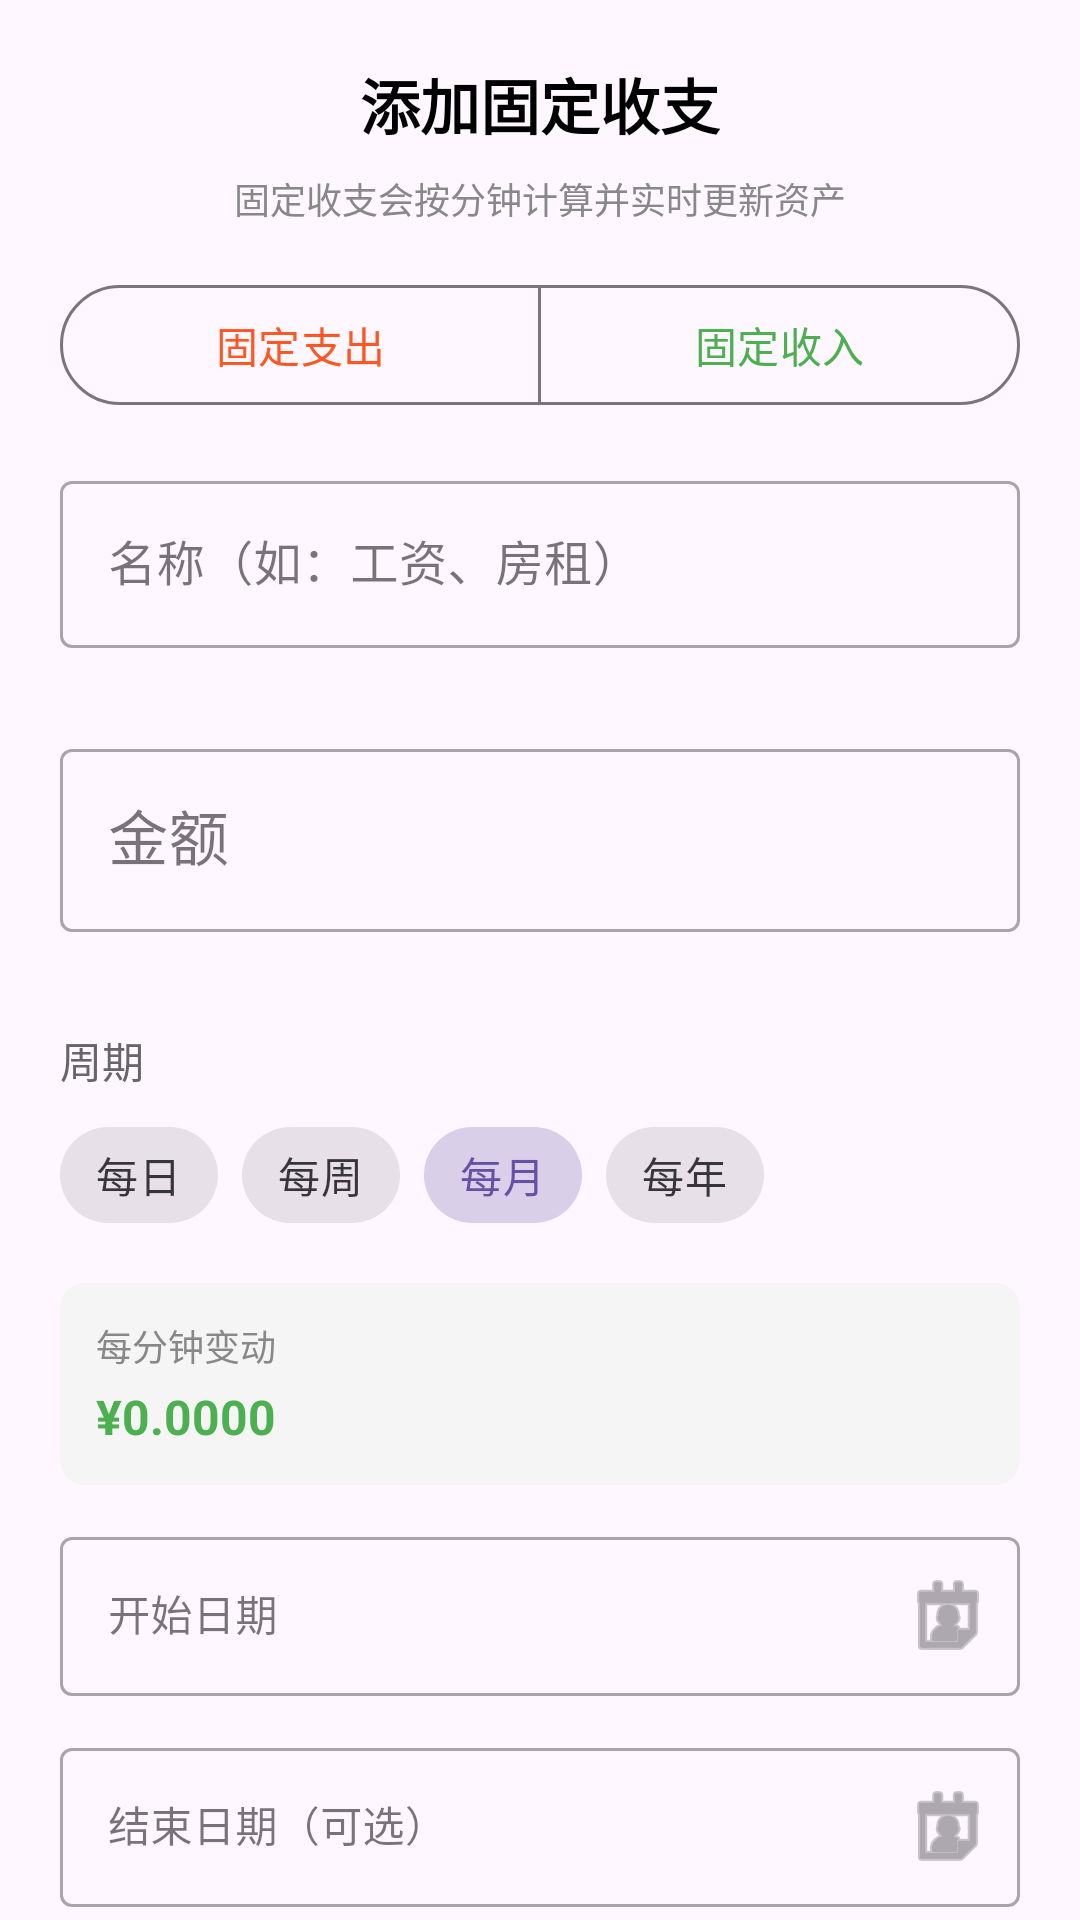

This screen was rendered from an Android layout file. Write that file and the resources it references.
<!-- AndroidManifest.xml: application theme Theme.FunnyExpenseTrackingAndroid -->
<!-- res/layout/dialog_add_fixed_income.xml -->
<?xml version="1.0" encoding="utf-8"?>
<androidx.core.widget.NestedScrollView xmlns:android="http://schemas.android.com/apk/res/android"
    xmlns:app="http://schemas.android.com/apk/res-auto"
    android:layout_width="match_parent"
    android:layout_height="wrap_content"
    android:fillViewport="true">

    <LinearLayout
        android:layout_width="match_parent"
        android:layout_height="wrap_content"
        android:orientation="vertical"
        android:padding="20dp">

        <TextView
            android:layout_width="wrap_content"
            android:layout_height="wrap_content"
            android:text="添加固定收支"
            android:textSize="20sp"
            android:textStyle="bold"
            android:textColor="@color/black"
            android:layout_gravity="center_horizontal"
            android:layout_marginBottom="8dp" />

        <TextView
            android:layout_width="wrap_content"
            android:layout_height="wrap_content"
            android:text="固定收支会按分钟计算并实时更新资产"
            android:textSize="12sp"
            android:textColor="#888888"
            android:layout_gravity="center_horizontal"
            android:layout_marginBottom="16dp" />

        
        <com.google.android.material.button.MaterialButtonToggleGroup
            android:id="@+id/toggleType"
            android:layout_width="match_parent"
            android:layout_height="wrap_content"
            app:singleSelection="true"
            app:selectionRequired="true">

            <com.google.android.material.button.MaterialButton
                android:id="@+id/btnExpense"
                style="?attr/materialButtonOutlinedStyle"
                android:layout_width="0dp"
                android:layout_height="wrap_content"
                android:layout_weight="1"
                android:text="固定支出"
                android:textColor="#FF5722" />

            <com.google.android.material.button.MaterialButton
                android:id="@+id/btnIncome"
                style="?attr/materialButtonOutlinedStyle"
                android:layout_width="0dp"
                android:layout_height="wrap_content"
                android:layout_weight="1"
                android:text="固定收入"
                android:textColor="#4CAF50" />

        </com.google.android.material.button.MaterialButtonToggleGroup>

        
        <com.google.android.material.textfield.TextInputLayout
            android:id="@+id/tilName"
            style="@style/Widget.MaterialComponents.TextInputLayout.OutlinedBox"
            android:layout_width="match_parent"
            android:layout_height="wrap_content"
            android:layout_marginTop="16dp"
            android:hint="名称（如：工资、房租）"
            app:errorEnabled="true">

            <com.google.android.material.textfield.TextInputEditText
                android:id="@+id/etName"
                android:layout_width="match_parent"
                android:layout_height="wrap_content"
                android:inputType="text"
                android:maxLines="1" />

        </com.google.android.material.textfield.TextInputLayout>

        
        <com.google.android.material.textfield.TextInputLayout
            android:id="@+id/tilAmount"
            style="@style/Widget.MaterialComponents.TextInputLayout.OutlinedBox"
            android:layout_width="match_parent"
            android:layout_height="wrap_content"
            android:layout_marginTop="8dp"
            android:hint="金额"
            app:prefixText="¥"
            app:errorEnabled="true">

            <com.google.android.material.textfield.TextInputEditText
                android:id="@+id/etAmount"
                android:layout_width="match_parent"
                android:layout_height="wrap_content"
                android:inputType="numberDecimal"
                android:textSize="20sp" />

        </com.google.android.material.textfield.TextInputLayout>

        
        <TextView
            android:layout_width="wrap_content"
            android:layout_height="wrap_content"
            android:text="周期"
            android:textSize="14sp"
            android:textColor="#666666"
            android:layout_marginTop="12dp"
            android:layout_marginBottom="4dp" />

        <com.google.android.material.chip.ChipGroup
            android:id="@+id/chipGroupFrequency"
            android:layout_width="match_parent"
            android:layout_height="wrap_content"
            app:singleSelection="true"
            app:selectionRequired="true">

            <com.google.android.material.chip.Chip
                android:id="@+id/chipDaily"
                style="@style/Widget.MaterialComponents.Chip.Choice"
                android:layout_width="wrap_content"
                android:layout_height="wrap_content"
                android:text="每日" />

            <com.google.android.material.chip.Chip
                android:id="@+id/chipWeekly"
                style="@style/Widget.MaterialComponents.Chip.Choice"
                android:layout_width="wrap_content"
                android:layout_height="wrap_content"
                android:text="每周" />

            <com.google.android.material.chip.Chip
                android:id="@+id/chipMonthly"
                style="@style/Widget.MaterialComponents.Chip.Choice"
                android:layout_width="wrap_content"
                android:layout_height="wrap_content"
                android:text="每月"
                android:checked="true" />

            <com.google.android.material.chip.Chip
                android:id="@+id/chipYearly"
                style="@style/Widget.MaterialComponents.Chip.Choice"
                android:layout_width="wrap_content"
                android:layout_height="wrap_content"
                android:text="每年" />

        </com.google.android.material.chip.ChipGroup>

        
        <androidx.cardview.widget.CardView
            android:layout_width="match_parent"
            android:layout_height="wrap_content"
            android:layout_marginTop="12dp"
            app:cardCornerRadius="8dp"
            app:cardElevation="0dp"
            app:cardBackgroundColor="#F5F5F5">

            <LinearLayout
                android:layout_width="match_parent"
                android:layout_height="wrap_content"
                android:orientation="vertical"
                android:padding="12dp">

                <TextView
                    android:layout_width="wrap_content"
                    android:layout_height="wrap_content"
                    android:text="每分钟变动"
                    android:textSize="12sp"
                    android:textColor="#888888" />

                <TextView
                    android:id="@+id/tvPerMinute"
                    android:layout_width="wrap_content"
                    android:layout_height="wrap_content"
                    android:text="¥0.0000"
                    android:textSize="16sp"
                    android:textStyle="bold"
                    android:textColor="#4CAF50"
                    android:layout_marginTop="4dp" />

            </LinearLayout>

        </androidx.cardview.widget.CardView>

        
        <com.google.android.material.textfield.TextInputLayout
            android:id="@+id/tilStartDate"
            style="@style/Widget.MaterialComponents.TextInputLayout.OutlinedBox"
            android:layout_width="match_parent"
            android:layout_height="wrap_content"
            android:layout_marginTop="12dp"
            android:hint="开始日期"
            app:endIconMode="custom"
            app:endIconDrawable="@android:drawable/ic_menu_my_calendar">

            <com.google.android.material.textfield.TextInputEditText
                android:id="@+id/etStartDate"
                android:layout_width="match_parent"
                android:layout_height="wrap_content"
                android:focusable="false"
                android:clickable="true"
                android:textSize="14sp" />

        </com.google.android.material.textfield.TextInputLayout>

        
        <com.google.android.material.textfield.TextInputLayout
            android:id="@+id/tilEndDate"
            style="@style/Widget.MaterialComponents.TextInputLayout.OutlinedBox"
            android:layout_width="match_parent"
            android:layout_height="wrap_content"
            android:layout_marginTop="12dp"
            android:hint="结束日期（可选）"
            app:endIconMode="custom"
            app:endIconDrawable="@android:drawable/ic_menu_my_calendar"
            app:helperText="留空表示持续生效，长按可清除"
            app:helperTextEnabled="true">

            <com.google.android.material.textfield.TextInputEditText
                android:id="@+id/etEndDate"
                android:layout_width="match_parent"
                android:layout_height="wrap_content"
                android:focusable="false"
                android:clickable="true"
                android:textSize="14sp" />

        </com.google.android.material.textfield.TextInputLayout>

        
        <com.google.android.material.textfield.TextInputLayout
            android:id="@+id/tilAccumulatedAmount"
            style="@style/Widget.MaterialComponents.TextInputLayout.OutlinedBox"
            android:layout_width="match_parent"
            android:layout_height="wrap_content"
            android:layout_marginTop="12dp"
            android:visibility="gone"
            android:hint="累计金额"
            app:prefixText="¥">

            <com.google.android.material.textfield.TextInputEditText
                android:id="@+id/etAccumulatedAmount"
                android:layout_width="match_parent"
                android:layout_height="wrap_content"
                android:inputType="numberDecimal"
                android:textSize="16sp" />

        </com.google.android.material.textfield.TextInputLayout>

        
        <com.google.android.material.button.MaterialButton
            android:id="@+id/btnSave"
            android:layout_width="match_parent"
            android:layout_height="48dp"
            android:layout_marginTop="16dp"
            android:layout_marginBottom="8dp"
            android:text="保存"
            android:textSize="16sp"
            app:cornerRadius="24dp" />

    </LinearLayout>

</androidx.core.widget.NestedScrollView>
<!-- resources referenced by this layout -->
<resources>
  <style name="Theme.FunnyExpenseTrackingAndroid" parent="Base.Theme.FunnyExpenseTrackingAndroid" />
  <style name="Base.Theme.FunnyExpenseTrackingAndroid" parent="Theme.Material3.DayNight.NoActionBar">
          
          
      </style>
  <!-- not gathered from this repository: default colours our renderer supplied (Android Studio template values) -->
  <color name="black">#FF000000</color>
</resources>
